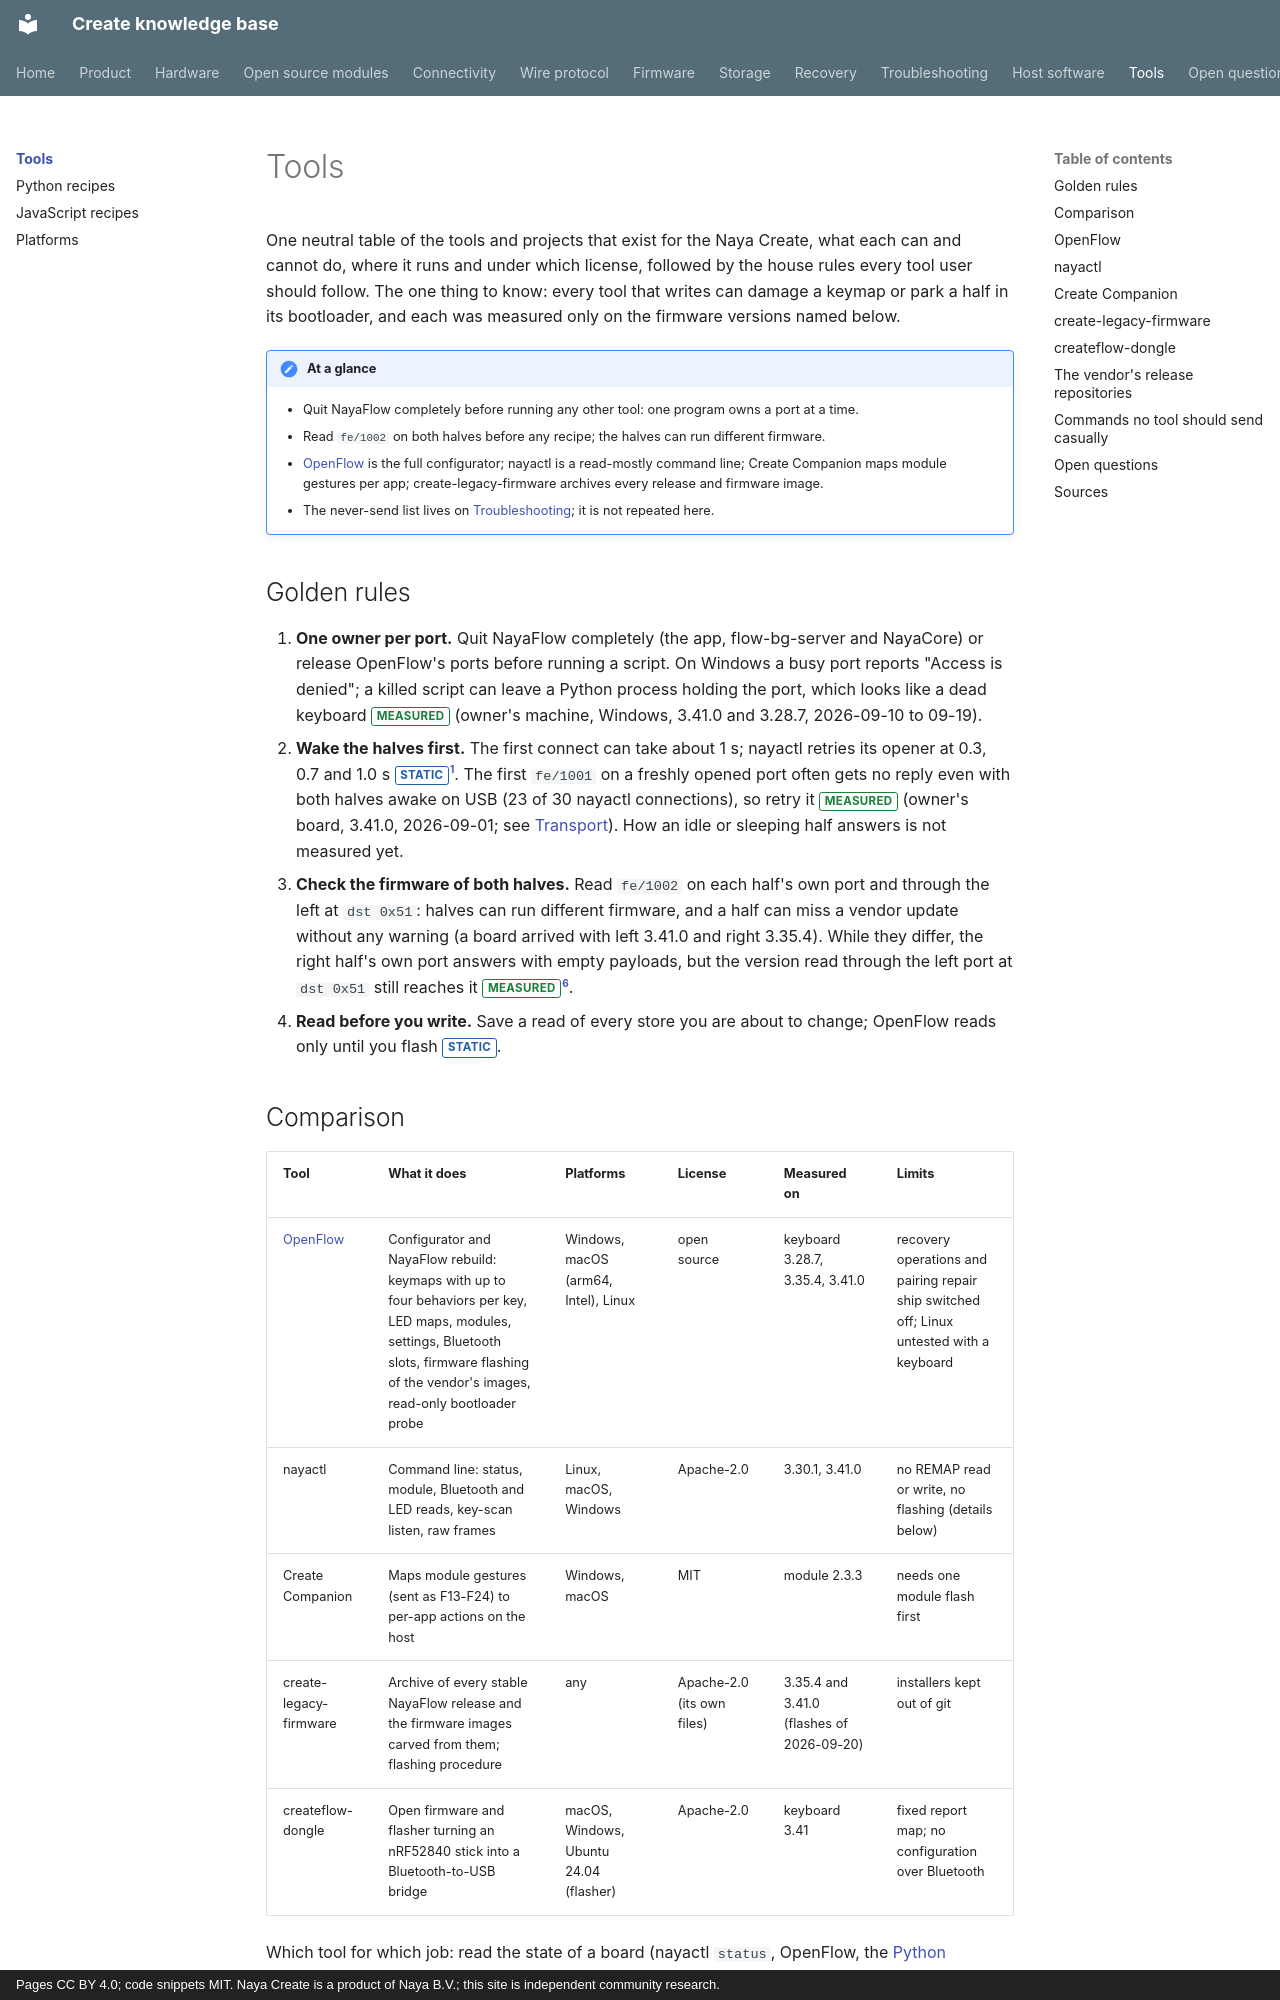

repository: create-collective/Create-knowledge-base · page: tools/index.html · generator: mkdocs · copyright: Pages CC BY 4.0; code snippets MIT. Naya Create is a product of Naya B.V.; this site is independent community research.

# Tools

One neutral table of the tools and projects that exist for the Naya Create, what each can and
cannot do, where it runs and under which license, followed by the house rules every tool user
should follow. The one thing to know: every tool that writes can damage a keymap or park a half in
its bootloader, and each was measured only on the firmware versions named below.

!!! note "At a glance"
    - Quit NayaFlow completely before running any other tool: one program owns a port at a time.
    - Read `fe/1002` on both halves before any recipe; the halves can run different firmware.
    - [OpenFlow](https://github.com/create-collective/openflow/releases) is the full configurator; nayactl is a read-mostly command line; Create
      Companion maps module gestures per app; create-legacy-firmware archives every release and firmware image.
    - The never-send list lives on [Troubleshooting](../troubleshooting.md); it is not repeated here.

## Golden rules

1. **One owner per port.** Quit NayaFlow completely (the app, flow-bg-server and NayaCore) or release
   OpenFlow's ports before running a script. On Windows a busy port reports "Access is denied"; a
   killed script can leave a Python process holding the port, which looks like a dead keyboard
   <span class="tag measured">MEASURED</span> (owner's machine, Windows, 3.41.0 and 3.28.7,
   2026-09-10 to 09-19).
2. **Wake the halves first.** The first connect can take about 1 s; nayactl retries its opener at
   0.3, 0.7 and 1.0 s <span class="tag static">STATIC</span>[^nx]. The first `fe/1001` on a freshly
   opened port often gets no reply even with both halves awake on USB (23 of 30 nayactl connections),
   so retry it <span class="tag measured">MEASURED</span> (owner's board, 3.41.0, 2026-09-01; see
   [Transport](../protocol/transport.md)). How an idle or sleeping half answers is not measured yet.
3. **Check the firmware of both halves.** Read `fe/1002` on each half's own port and through the
   left at `dst 0x51`: halves can run different firmware, and a half can miss a vendor update
   without any warning (a board arrived with left 3.41.0 and right 3.35.4). While they differ, the
   right half's own port answers with empty payloads, but the version read through the left port at
   `dst 0x51` still reaches it <span class="tag measured">MEASURED</span>[^nh-hw].
4. **Read before you write.** Save a read of every store you are about to change; OpenFlow reads
   only until you flash <span class="tag static">STATIC</span>.

## Comparison

| Tool | What it does | Platforms | License | Measured on | Limits |
|---|---|---|---|---|---|
| [OpenFlow](https://github.com/create-collective/openflow/releases) | Configurator and NayaFlow rebuild: keymaps with up to four behaviors per key, LED maps, modules, settings, Bluetooth slots, firmware flashing of the vendor's images, read-only bootloader probe | Windows, macOS (arm64, Intel), Linux | open source | keyboard 3.28.7, 3.35.4, 3.41.0 | recovery operations and pairing repair ship switched off; Linux untested with a keyboard |
| nayactl | Command line: status, module, Bluetooth and LED reads, key-scan listen, raw frames | Linux, macOS, Windows | Apache-2.0 | 3.30.1, 3.41.0 | no REMAP read or write, no flashing (details below) |
| Create Companion | Maps module gestures (sent as F13-F24) to per-app actions on the host | Windows, macOS | MIT | module 2.3.3 | needs one module flash first |
| create-legacy-firmware | Archive of every stable NayaFlow release and the firmware images carved from them; flashing procedure | any | Apache-2.0 (its own files) | 3.35.4 and 3.41.0 (flashes of 2026-09-20) | installers kept out of git |
| createflow-dongle | Open firmware and flasher turning an nRF52840 stick into a Bluetooth-to-USB bridge | macOS, Windows, Ubuntu 24.04 (flasher) | Apache-2.0 | keyboard 3.41 | fixed report map; no configuration over Bluetooth |

Which tool for which job: read the state of a board (nayactl `status`, OpenFlow, the
[Python recipes](recipes-python.md)); change the keymap or LEDs (OpenFlow, NayaFlow); flash firmware
(OpenFlow with the images from create-legacy-firmware, or NayaFlow's bundled image); recover a parked half (see
[Recovery](../recovery.md)); bridge Bluetooth to USB (createflow-dongle); per-app actions for modules
(Create Companion).
